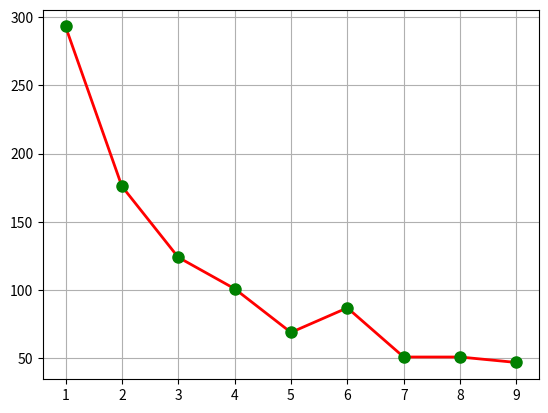

Python code for this plot:
import math
import matplotlib.pyplot as plt
import numpy as np


def first_digital(x):
    while x >= 10:
        x //= 10
    return x


if __name__ == "__main__":
    n = 1
    frequency = [0] * 9
    list_m = [1, 2, 3, 4, 5, 6, 7, 8, 9]
    for i in range(1, 1000):
        n *= i
        m = first_digital(n)
        frequency[m - 1] += 1
    print(frequency)
    plt.plot(list_m, frequency, 'r-', linewidth=2)
    plt.plot(list_m, frequency, 'go', markersize=8)
    plt.grid(True)
    plt.show()
